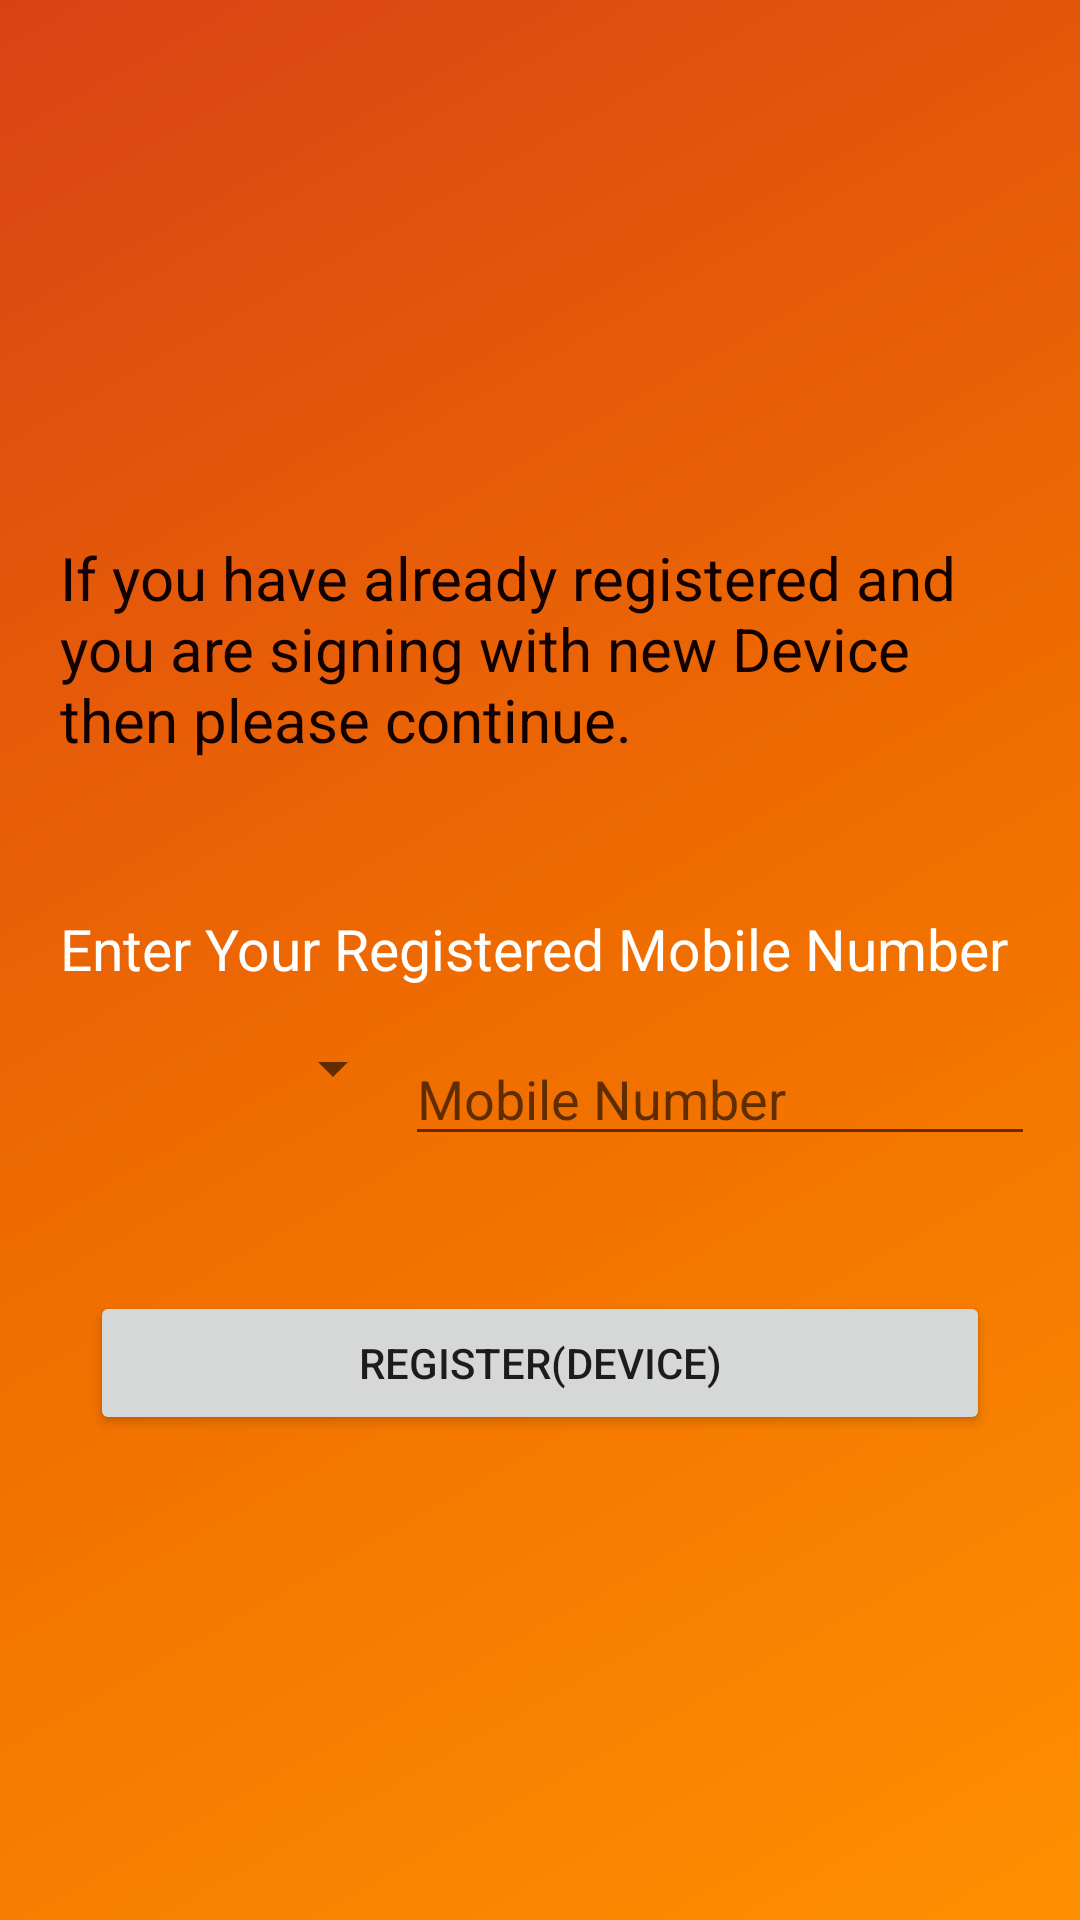

Produce the Android XML layout that renders to this screen, including the resource entries it uses.
<!-- AndroidManifest.xml: application theme AppTheme -->
<!-- res/layout/activity_forgot_password.xml -->
<?xml version="1.0" encoding="utf-8"?>
<RelativeLayout xmlns:android="http://schemas.android.com/apk/res/android"
    xmlns:app="http://schemas.android.com/apk/res-auto"
    xmlns:tools="http://schemas.android.com/tools"

    android:layout_width="match_parent"
    android:layout_height="match_parent"
    android:gravity="center">


    <LinearLayout
        android:layout_width="match_parent"
        android:layout_height="match_parent"
        android:background="@drawable/background"
        android:gravity="center_horizontal|top"
        android:orientation="vertical">

        <ImageView
            android:layout_width="100dp"
            android:layout_height="100dp"
            android:layout_centerHorizontal="true"
            android:layout_marginTop="50dp"
            android:layout_gravity="center"
            android:background="@drawable/forgot_pwd_icon" />
        <TextView
            android:layout_width="match_parent"
            android:layout_height="wrap_content"
            android:layout_marginLeft="20dp"
            android:layout_marginTop="29dp"
            android:layout_marginBottom="20dp"
            android:layout_marginRight="20dp"
            android:textSize="20sp"
            android:text="If you have already registered and you are signing with new Device then please continue."
            android:textColor="#120101"
            android:textColorHint="#FFFFFF" />

        <TextView
            android:id="@+id/mobile_num_login"
            android:layout_width="match_parent"
            android:layout_height="wrap_content"
            android:layout_marginLeft="20dp"
            android:layout_marginTop="30dp"
            android:layout_marginRight="20dp"
            android:textSize="19sp"
            android:text="Enter Your Registered Mobile Number "
            android:textColor="#FFFFFF"
            android:textColorHint="#FFFFFF" />


        <LinearLayout
            android:id="@+id/linearLayout"
            android:layout_width="match_parent"
            android:layout_height="wrap_content"
            android:orientation="horizontal"
            android:padding="15dp">

            <Spinner
                android:id="@+id/spinnerCountries_forgot"
                android:layout_width="120dp"
                android:layout_height="wrap_content" />

            <EditText
                android:id="@+id/editTextPhone_forgot"
                android:layout_width="match_parent"
                android:layout_height="wrap_content"
                android:layout_weight="2"
                android:digits="0123456789"
                android:hint="Mobile Number"
                android:maxLength="10" />

        </LinearLayout>

        <Button
            android:id="@+id/buttonContinue_forgot"
            android:layout_width="match_parent"
            android:layout_height="wrap_content"
            android:layout_gravity="right"
            android:layout_marginLeft="30dp"
            android:layout_marginTop="30dp"
            android:layout_marginRight="30dp"
            android:layout_marginBottom="10dp"
            android:text="Register(Device)" />




    </LinearLayout>

</RelativeLayout>
<!-- resources referenced by this layout -->
<resources>
  <!-- drawable background (drawable) -->
  <?xml version="1.0" encoding="utf-8"?>
  <shape xmlns:android="http://schemas.android.com/apk/res/android">
  
      <gradient
          android:angle="135"
          android:centerColor="#EF6C00"
          android:endColor="#D84315"
          android:startColor="#FF8F00"
          android:type="linear" />
  
  
  </shape>
  <style name="AppTheme" parent="Theme.AppCompat.Light.DarkActionBar">
          
          <item name="colorPrimary">@color/colorPrimary</item>
          <item name="colorPrimaryDark">@color/colorPrimaryDark</item>
          <item name="colorAccent">@color/colorAccent</item>
  
  
      </style>
  <color name="colorPrimary">#DC5404</color>
  <color name="colorPrimaryDark">#DC4C14</color>
  <color name="colorAccent">#DC5404</color>
</resources>
